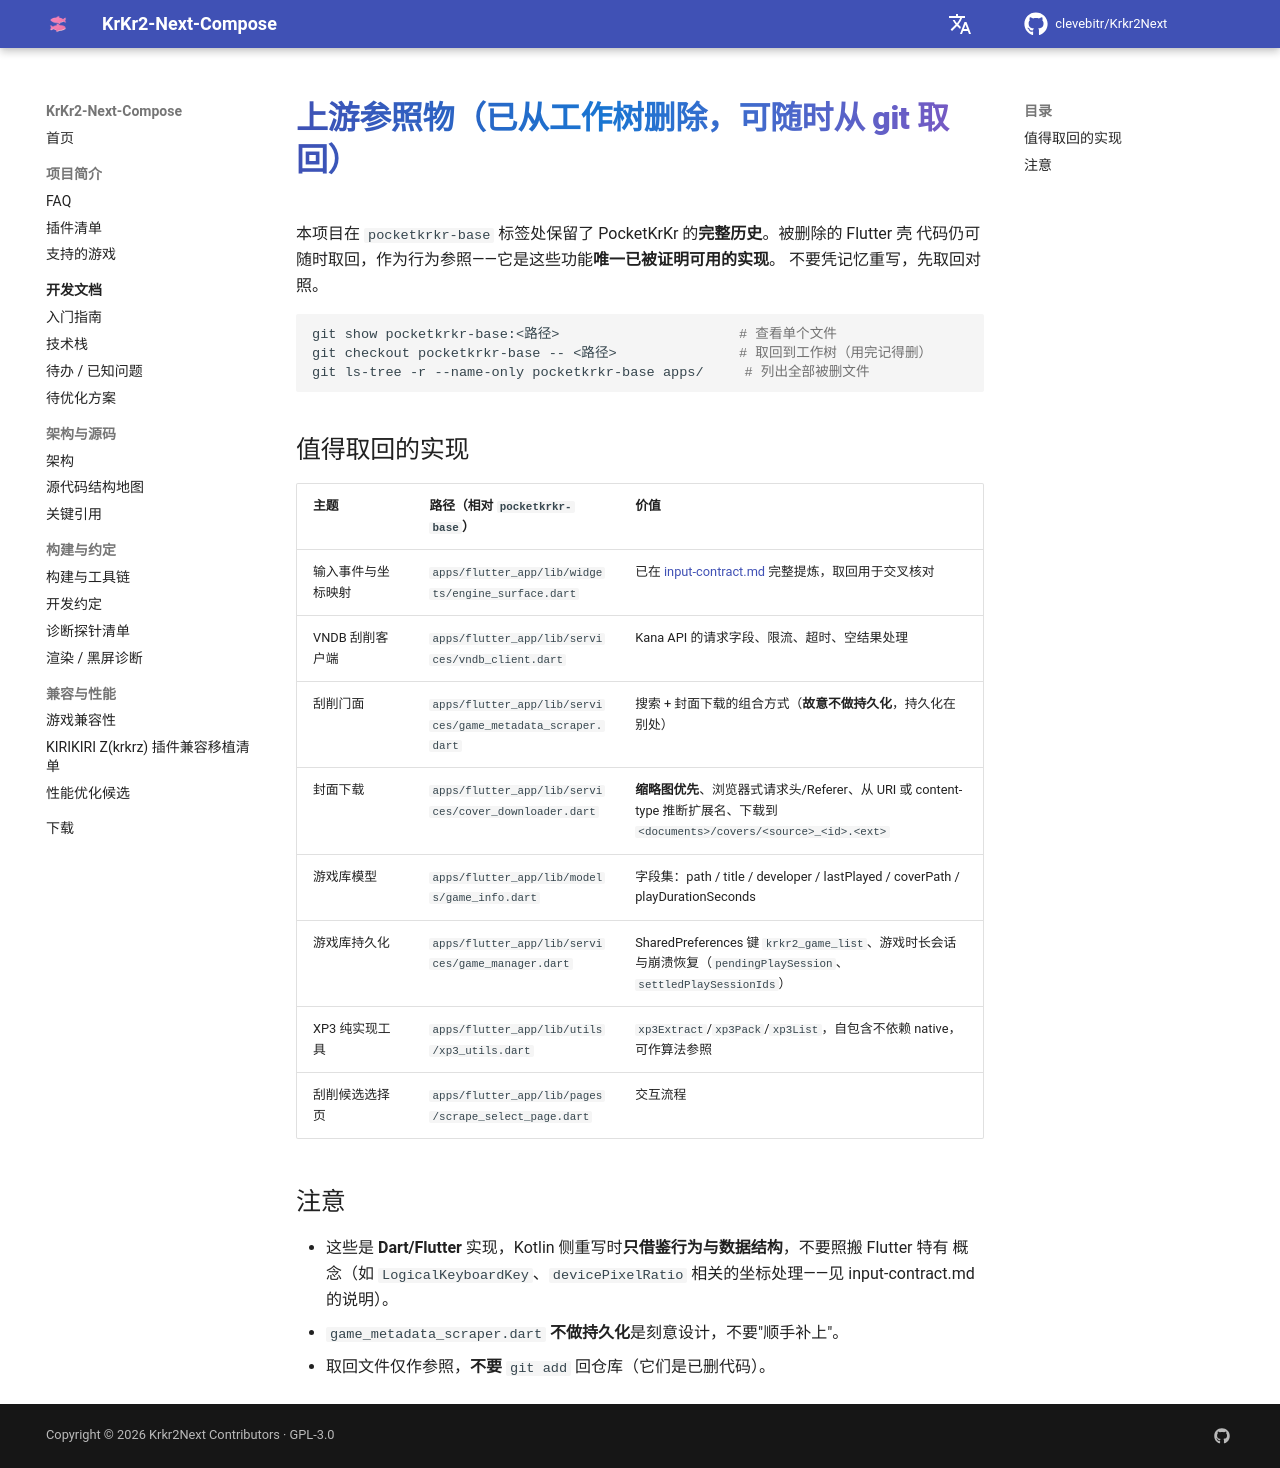

repository: clevebitr/Krkr2Next · page: dev/upstream-references/index.html · generator: mkdocs

# 上游参照物（已从工作树删除，可随时从 git 取回）

本项目在 `pocketkrkr-base` 标签处保留了 PocketKrKr 的**完整历史**。被删除的 Flutter 壳
代码仍可随时取回，作为行为参照——它是这些功能**唯一已被证明可用的实现**。
不要凭记忆重写，先取回对照。

```bash
git show pocketkrkr-base:<路径>                      # 查看单个文件
git checkout pocketkrkr-base -- <路径>               # 取回到工作树（用完记得删）
git ls-tree -r --name-only pocketkrkr-base apps/     # 列出全部被删文件
```

## 值得取回的实现

| 主题 | 路径（相对 `pocketkrkr-base`） | 价值 |
|---|---|---|
| 输入事件与坐标映射 | `apps/flutter_app/lib/widgets/engine_surface.dart` | 已在 [input-contract.md](input-contract.md) 完整提炼，取回用于交叉核对 |
| VNDB 刮削客户端 | `apps/flutter_app/lib/services/vndb_client.dart` | Kana API 的请求字段、限流、超时、空结果处理 |
| 刮削门面 | `apps/flutter_app/lib/services/game_metadata_scraper.dart` | 搜索 + 封面下载的组合方式（**故意不做持久化**，持久化在别处） |
| 封面下载 | `apps/flutter_app/lib/services/cover_downloader.dart` | **缩略图优先**、浏览器式请求头/Referer、从 URI 或 content-type 推断扩展名、下载到 `<documents>/covers/<source>_<id>.<ext>` |
| 游戏库模型 | `apps/flutter_app/lib/models/game_info.dart` | 字段集：path / title / developer / lastPlayed / coverPath / playDurationSeconds |
| 游戏库持久化 | `apps/flutter_app/lib/services/game_manager.dart` | SharedPreferences 键 `krkr2_game_list`、游戏时长会话与崩溃恢复（`pendingPlaySession`、`settledPlaySessionIds`） |
| XP3 纯实现工具 | `apps/flutter_app/lib/utils/xp3_utils.dart` | `xp3Extract`/`xp3Pack`/`xp3List`，自包含不依赖 native，可作算法参照 |
| 刮削候选选择页 | `apps/flutter_app/lib/pages/scrape_select_page.dart` | 交互流程 |

## 注意

- 这些是 **Dart/Flutter** 实现，Kotlin 侧重写时**只借鉴行为与数据结构**，不要照搬 Flutter 特有
  概念（如 `LogicalKeyboardKey`、`devicePixelRatio` 相关的坐标处理——见 input-contract.md 的说明）。
- `game_metadata_scraper.dart` **不做持久化**是刻意设计，不要"顺手补上"。
- 取回文件仅作参照，**不要** `git add` 回仓库（它们是已删代码）。
